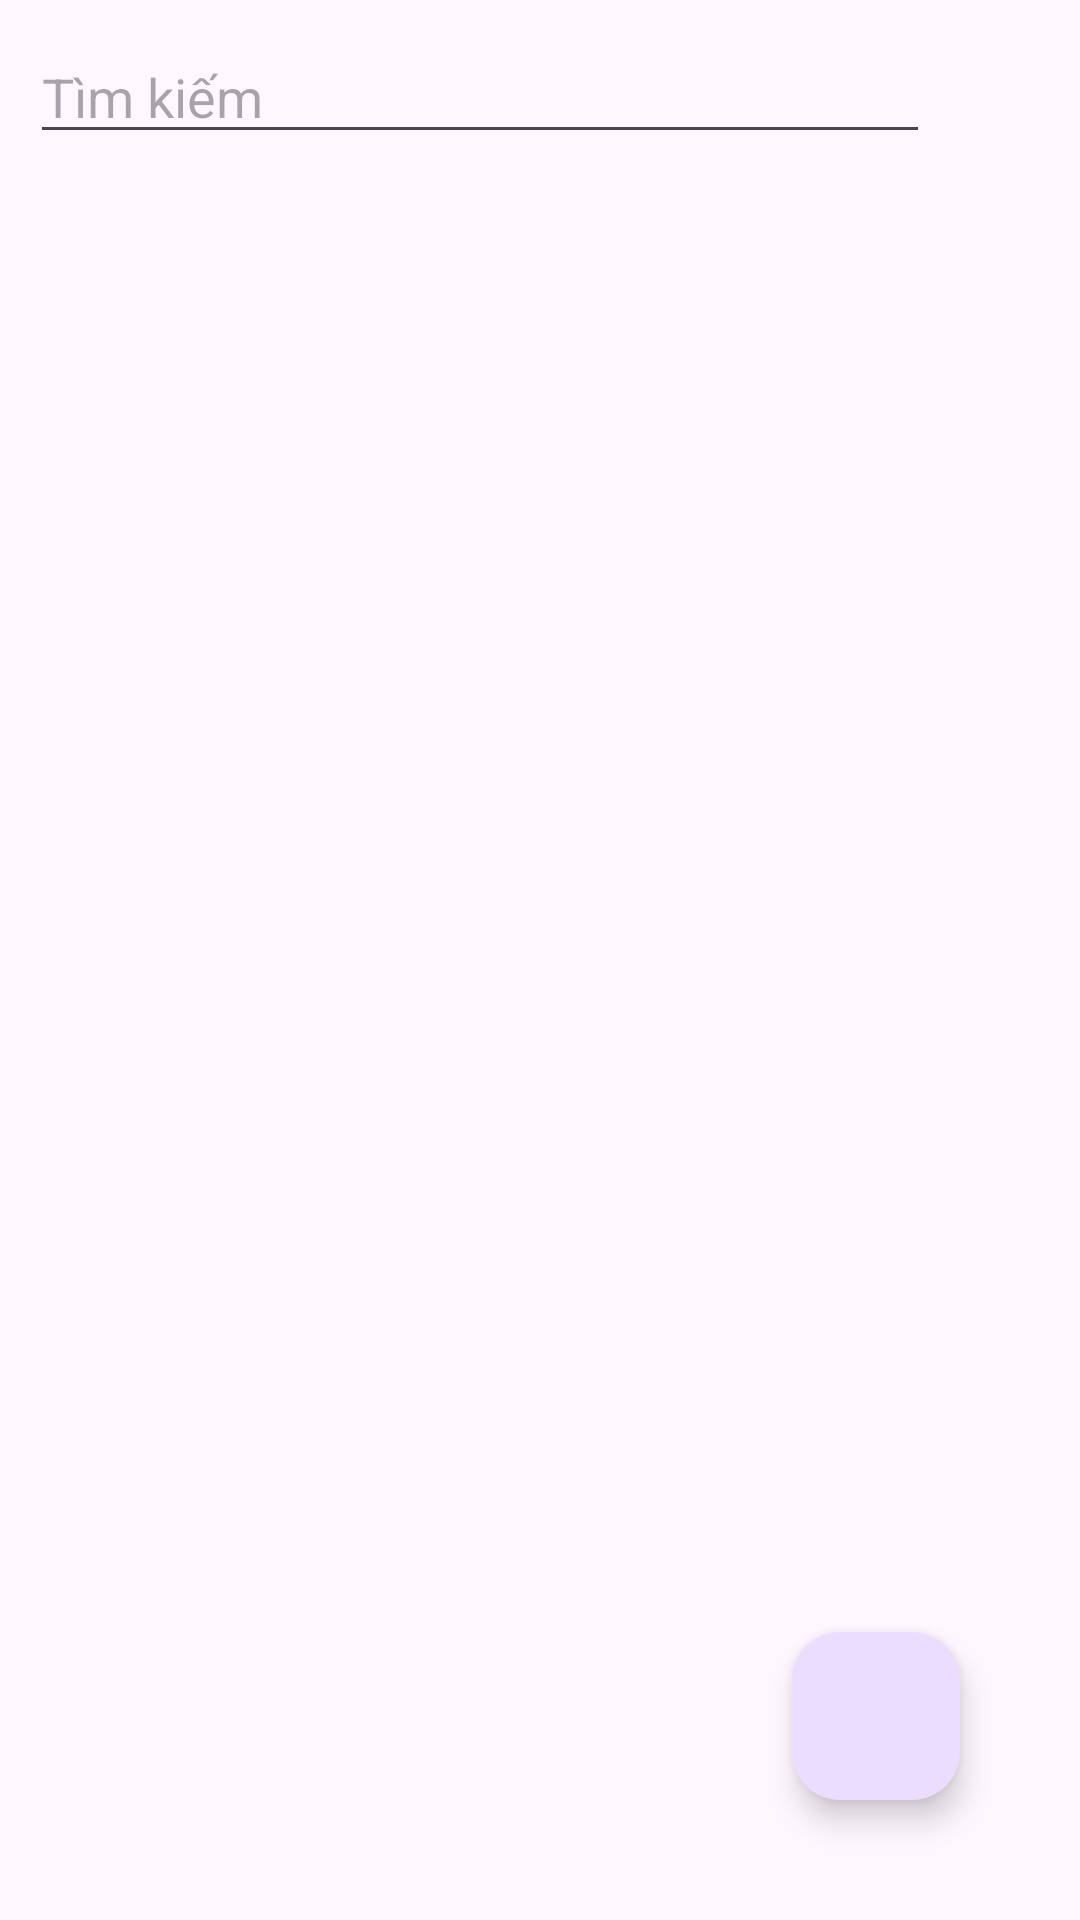

Reconstruct the res/layout file that produces this screen, plus the resources it refers to.
<!-- AndroidManifest.xml: application theme Theme.ADR_Lab_05 -->
<!-- res/layout/activity_main.xml -->
<?xml version="1.0" encoding="utf-8"?>
<RelativeLayout xmlns:android="http://schemas.android.com/apk/res/android"
    xmlns:app="http://schemas.android.com/apk/res-auto"
    xmlns:tools="http://schemas.android.com/tools"
    android:layout_width="match_parent"
    android:layout_height="match_parent"
    android:layout_marginTop="40dp"
    tools:context=".MainActivity">


    <LinearLayout
        android:layout_width="match_parent"
        android:layout_height="wrap_content"
        android:layout_margin="10dp"
        android:orientation="vertical">

        <LinearLayout
            android:layout_width="match_parent"
            android:layout_height="wrap_content">

            <EditText
                android:id="@+id/edt_timkiem"
                android:layout_width="0dp"
                android:layout_height="wrap_content"
                android:layout_weight="1"
                android:hint="Tìm kiếm" />
            <ImageView
                android:id="@+id/imv_tim"
                android:layout_width="40dp"
                android:layout_height="40dp"
                android:src="@drawable/timkiem"/>

        </LinearLayout>
        <androidx.recyclerview.widget.RecyclerView
            android:id="@+id/rc_view"
            android:layout_marginTop="10dp"
            android:layout_width="match_parent"
            android:layout_height="match_parent"
            android:layout_margin="10dp"/>

    </LinearLayout>



    <com.google.android.material.floatingactionbutton.FloatingActionButton
        android:id="@+id/fab_them"
        android:src="@drawable/add"
        android:layout_alignParentBottom="true"
        android:layout_alignParentEnd="true"
        android:layout_margin="40dp"
        android:layout_width="wrap_content"
        android:layout_height="wrap_content"/>

</RelativeLayout>
<!-- resources referenced by this layout -->
<resources>
  <style name="Theme.ADR_Lab_05" parent="Base.Theme.ADR_Lab_05" />
  <style name="Base.Theme.ADR_Lab_05" parent="Theme.Material3.DayNight.NoActionBar">
          
          
      </style>
</resources>
